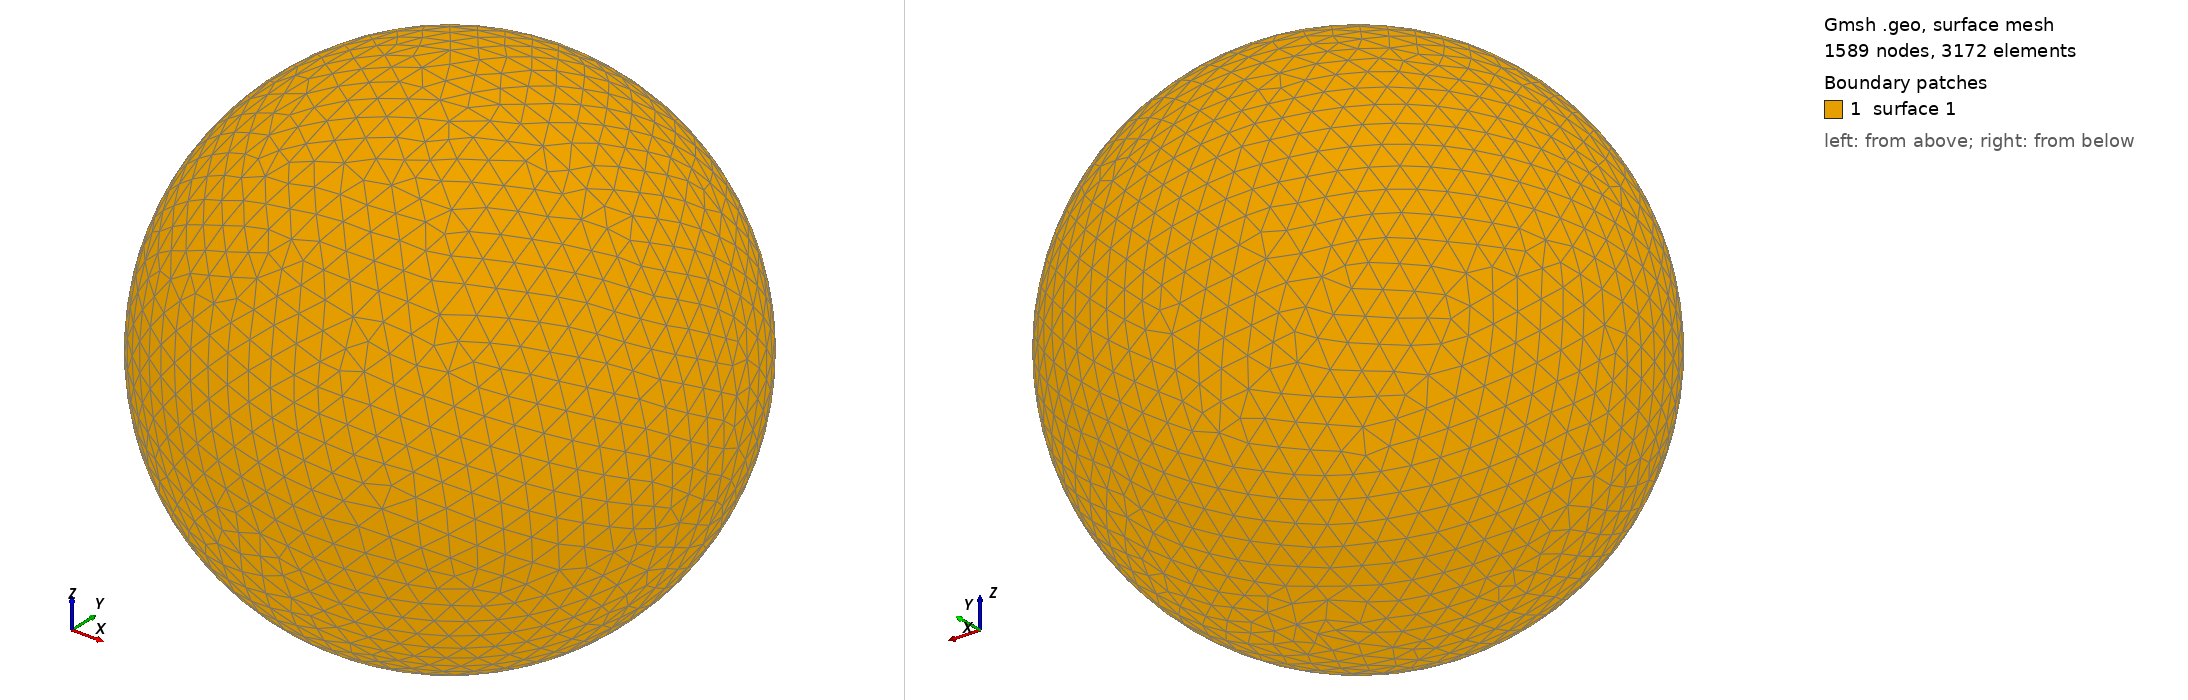

Gmsh geometry script, surface-meshed: 1589 nodes, 3172 surface elements. Boundary patches (legend numbers): 1 surface 1. Left view from above one corner, right view from below the opposite corner. The script declares no physical surfaces, so the legend lists its geometric surfaces. The drawing asked Gmsh for element sizes between 1% and 20% of the model's largest extent; the script's own settings can give other sizes.

=== shot0836.geo (drawn) ===
SetFactory("OpenCASCADE");
Point(1) = {0,0,0,0};
Sphere(1) = {0,0,0,0.00851500};
MeshSize{ PointsOf{ Surface{:}; } } = 0.000851500;
Mesh.ElementOrder=1;
Mesh.Format=39;
